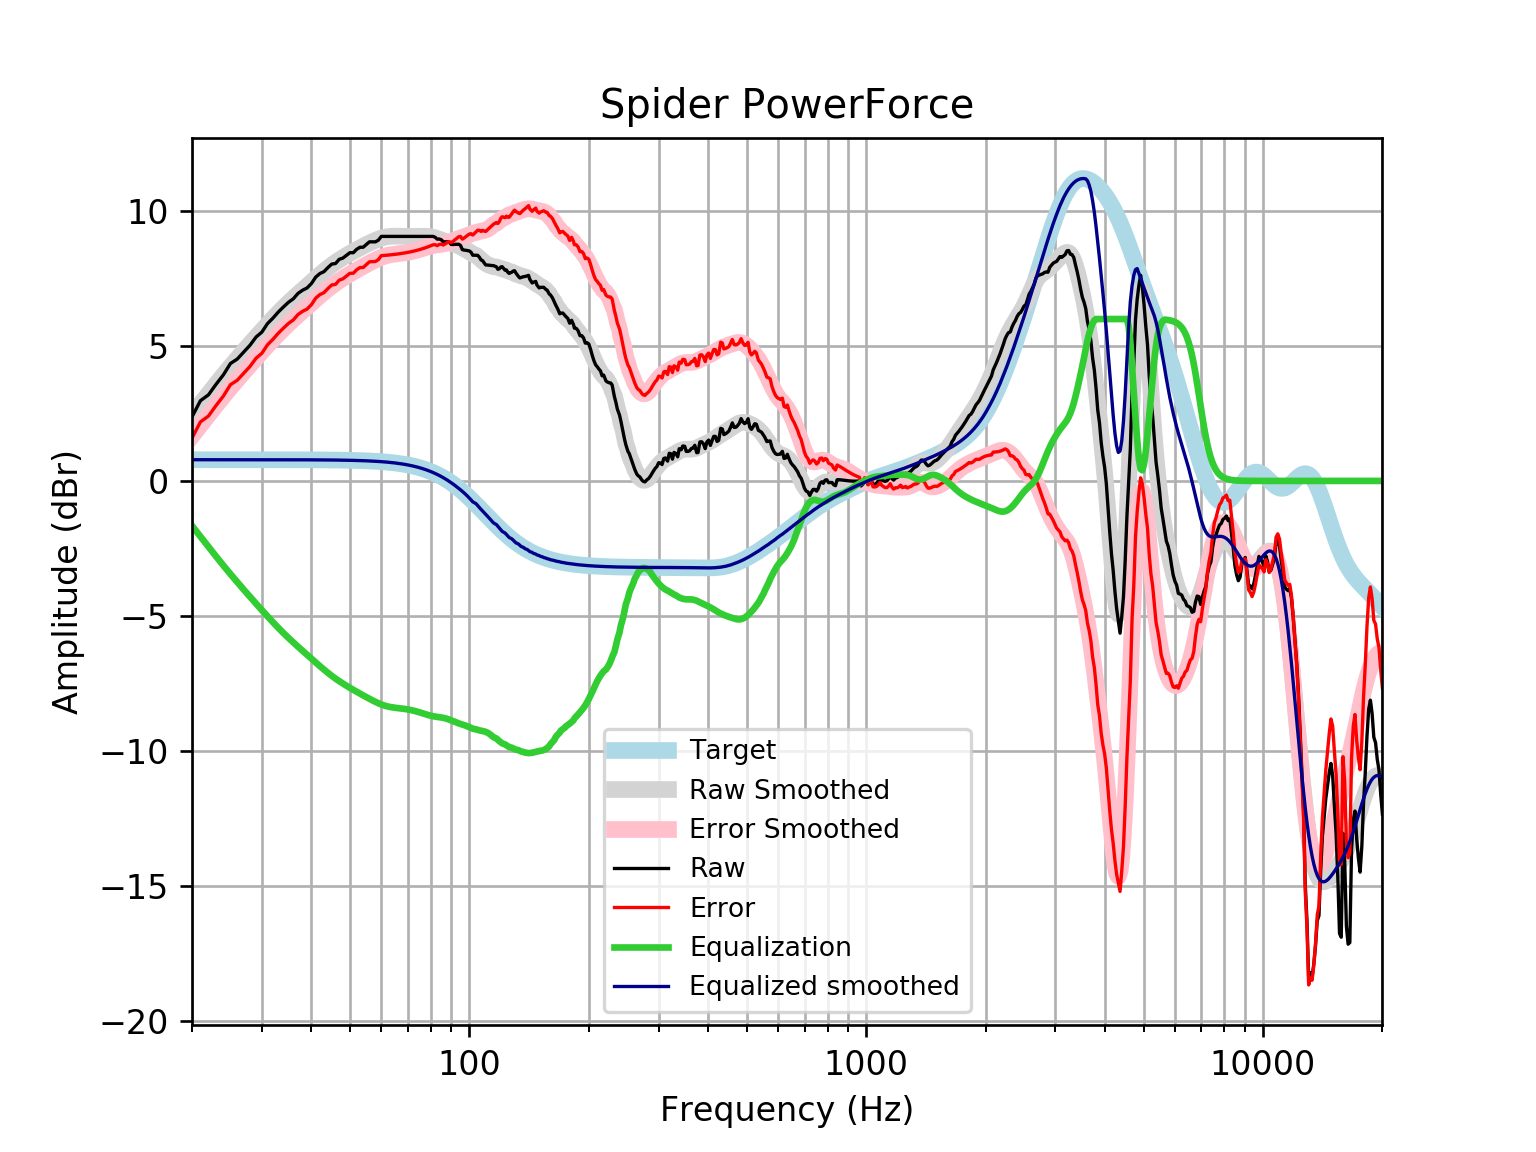

The file beside this chart, header and first rows:
frequency, raw, error, smoothed, error_smoothed, equalization, equalized_raw, equalized_smoothed, target
20, 2.372, 1.586, 2.45, 1.664, -1.664, 0.708, 0.7859, 0.7859
21, 2.972, 2.187, 2.848, 2.062, -2.062, 0.9101, 0.7859, 0.7859
22, 3.189, 2.403, 3.226, 2.441, -2.441, 0.7486, 0.7859, 0.7858
23, 3.583, 2.797, 3.585, 2.799, -2.799, 0.7839, 0.7858, 0.7858
24, 3.934, 3.148, 3.923, 3.137, -3.137, 0.7968, 0.7858, 0.7858
25, 4.352, 3.567, 4.239, 3.453, -3.453, 0.8997, 0.7857, 0.7857
26, 4.515, 3.729, 4.535, 3.749, -3.749, 0.7656, 0.7857, 0.7857
27, 4.778, 3.993, 4.814, 4.029, -4.029, 0.7497, 0.7856, 0.7856
28, 5.028, 4.243, 5.079, 4.294, -4.294, 0.7349, 0.7855, 0.7855
29, 5.332, 4.546, 5.332, 4.547, -4.547, 0.7851, 0.7854, 0.7854
30, 5.517, 4.732, 5.574, 4.789, -4.789, 0.7282, 0.7852, 0.7852
31, 5.832, 5.047, 5.805, 5.02, -5.02, 0.8127, 0.785, 0.785
32, 6.036, 5.251, 6.024, 5.239, -5.239, 0.7974, 0.7848, 0.7848
33, 6.26, 5.475, 6.23, 5.445, -5.445, 0.8148, 0.7846, 0.7846
34, 6.448, 5.664, 6.422, 5.638, -5.638, 0.81, 0.7843, 0.7843
35, 6.62, 5.836, 6.602, 5.818, -5.818, 0.8026, 0.7839, 0.7839
36, 6.75, 5.966, 6.769, 5.986, -5.986, 0.7638, 0.7835, 0.7835
37, 6.951, 6.168, 6.928, 6.145, -6.145, 0.8058, 0.783, 0.783
38, 7.069, 6.286, 7.08, 6.297, -6.297, 0.7715, 0.7824, 0.7824
39, 7.152, 6.37, 7.227, 6.445, -6.445, 0.707, 0.7818, 0.7818
40, 7.316, 6.535, 7.37, 6.589, -6.589, 0.7272, 0.781, 0.781
41, 7.554, 6.774, 7.509, 6.729, -6.729, 0.8248, 0.7801, 0.7801
42, 7.685, 6.906, 7.643, 6.864, -6.864, 0.8212, 0.7791, 0.7791
43, 7.755, 6.977, 7.77, 6.992, -6.992, 0.7632, 0.778, 0.7779
44, 7.906, 7.13, 7.889, 7.113, -7.113, 0.7938, 0.7766, 0.7766
45, 8.037, 7.262, 7.999, 7.224, -7.224, 0.8129, 0.7752, 0.7751
46, 8.058, 7.284, 8.101, 7.327, -7.327, 0.7305, 0.7735, 0.7734
47, 8.214, 7.443, 8.193, 7.422, -7.422, 0.7925, 0.7715, 0.7715
48, 8.258, 7.489, 8.279, 7.509, -7.509, 0.749, 0.7694, 0.7694
49, 8.359, 7.592, 8.358, 7.591, -7.591, 0.7676, 0.767, 0.767
50, 8.459, 7.695, 8.433, 7.669, -7.669, 0.7906, 0.7643, 0.7642
51, 8.459, 7.698, 8.504, 7.743, -7.743, 0.7166, 0.7612, 0.7612
52, 8.584, 7.826, 8.572, 7.814, -7.814, 0.7694, 0.7579, 0.7578
53, 8.661, 7.907, 8.637, 7.883, -7.883, 0.7776, 0.7541, 0.7541
54, 8.661, 7.911, 8.7, 7.95, -7.95, 0.7109, 0.7499, 0.7499
55, 8.761, 8.016, 8.76, 8.014, -8.014, 0.7469, 0.7453, 0.7453
56, 8.862, 8.122, 8.816, 8.076, -8.076, 0.7854, 0.7402, 0.7401
57, 8.862, 8.127, 8.87, 8.135, -8.135, 0.7263, 0.7345, 0.7345
58, 8.862, 8.133, 8.919, 8.191, -8.191, 0.6711, 0.7283, 0.7283
59, 8.925, 8.204, 8.962, 8.241, -8.241, 0.6844, 0.7215, 0.7215
60, 9.063, 8.349, 8.999, 8.285, -8.285, 0.7777, 0.714, 0.714
61, 9.063, 8.357, 9.028, 8.323, -8.323, 0.7403, 0.7058, 0.7058
62, 9.063, 8.366, 9.05, 8.353, -8.353, 0.7101, 0.6969, 0.6969
63, 9.063, 8.376, 9.063, 8.376, -8.376, 0.6866, 0.6871, 0.6871
64, 9.063, 8.386, 9.071, 8.394, -8.394, 0.6688, 0.6765, 0.6765
65, 9.063, 8.398, 9.073, 8.408, -8.408, 0.6551, 0.665, 0.665
66, 9.063, 8.41, 9.072, 8.419, -8.419, 0.6436, 0.6525, 0.6525
67, 9.063, 8.424, 9.069, 8.43, -8.43, 0.6327, 0.639, 0.639
68, 9.063, 8.438, 9.066, 8.442, -8.442, 0.6211, 0.6244, 0.6244
69, 9.063, 8.454, 9.064, 8.455, -8.455, 0.6078, 0.6087, 0.6087
70, 9.063, 8.471, 9.062, 8.471, -8.471, 0.5923, 0.5918, 0.5918
71, 9.063, 8.489, 9.062, 8.488, -8.488, 0.5746, 0.5736, 0.5736
72, 9.063, 8.509, 9.062, 8.508, -8.508, 0.5547, 0.5541, 0.5541
73, 9.063, 8.53, 9.064, 8.53, -8.53, 0.5326, 0.5333, 0.5333
74, 9.063, 8.552, 9.065, 8.554, -8.554, 0.5085, 0.511, 0.511
75, 9.063, 8.576, 9.067, 8.58, -8.58, 0.4828, 0.4873, 0.4873
76, 9.063, 8.601, 9.069, 8.607, -8.607, 0.456, 0.462, 0.4621
77, 9.063, 8.628, 9.069, 8.634, -8.634, 0.4291, 0.4352, 0.4353
78, 9.063, 8.656, 9.067, 8.66, -8.66, 0.4031, 0.4068, 0.4068
79, 9.063, 8.686, 9.06, 8.684, -8.684, 0.3791, 0.3767, 0.3768
... 553 more rows
